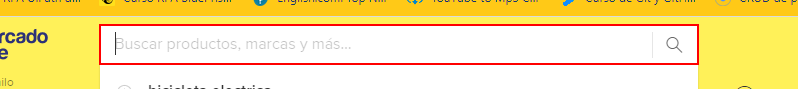
Task: Bot de consulta de info a mercado libre
Workflow: Main

Step 1: type [vDtbProductosABuscar.Rows(1).Item(0).ToString] into the text box

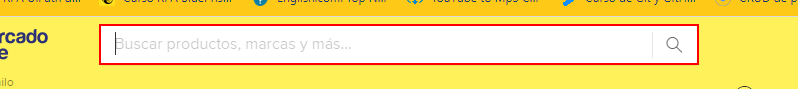
Step 2: type a value into the text box

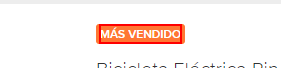
Step 3: find the element 'MÁS VENDIDO' (chrome.exe)

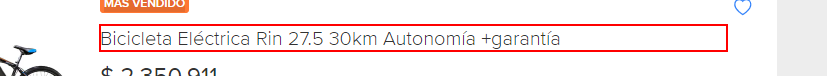
Step 4 [then]: get-text from the heading

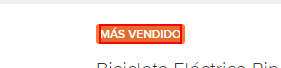
Step 5: Find Element 'SPAN' on the element 'MÁS VENDIDO' (chrome.exe)

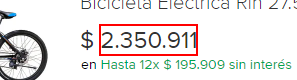
Step 6: get-text from the element

Step 7: Find Element 'SPAN' on the element 'MÁS VENDIDO' (chrome.exe) (same screen as step 5)

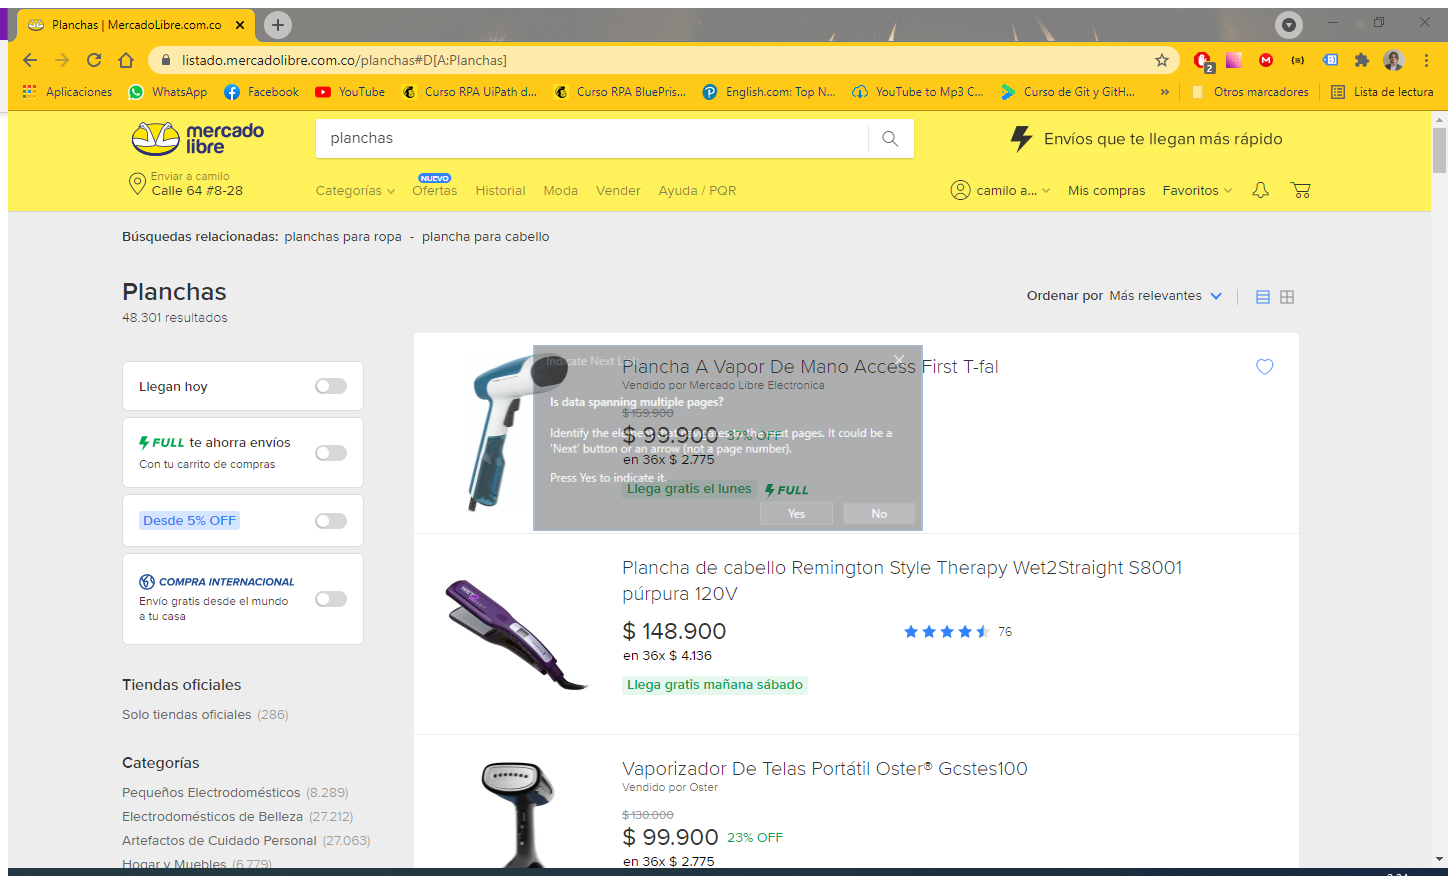
Step 8: Attach Browser 'PlanchasM Page' in window 'Planchas | MercadoLibre.com.co' (chrome.exe)

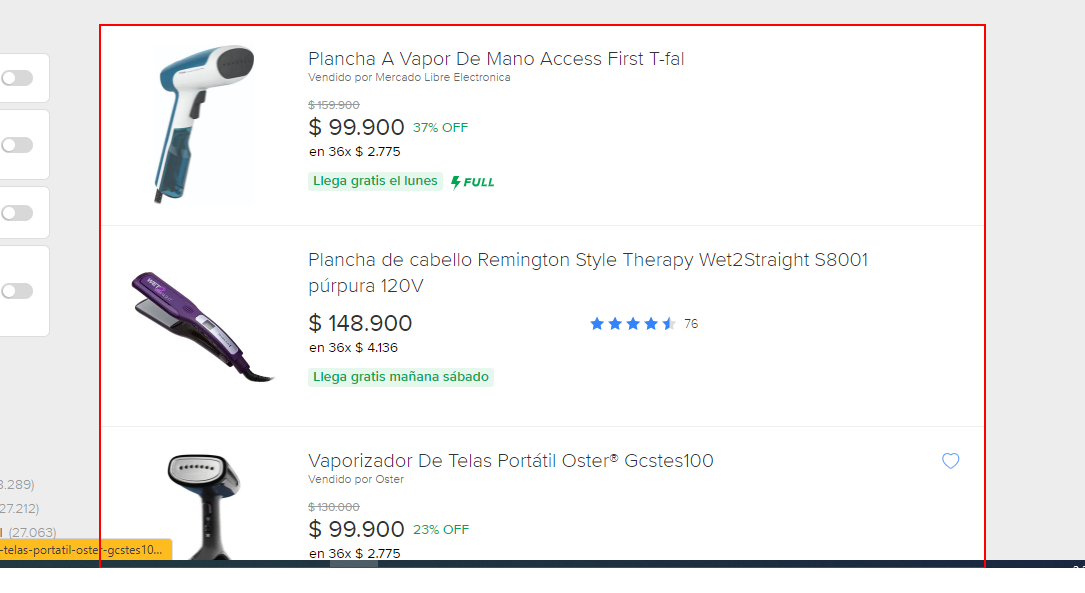
Step 9: get-text from the ol

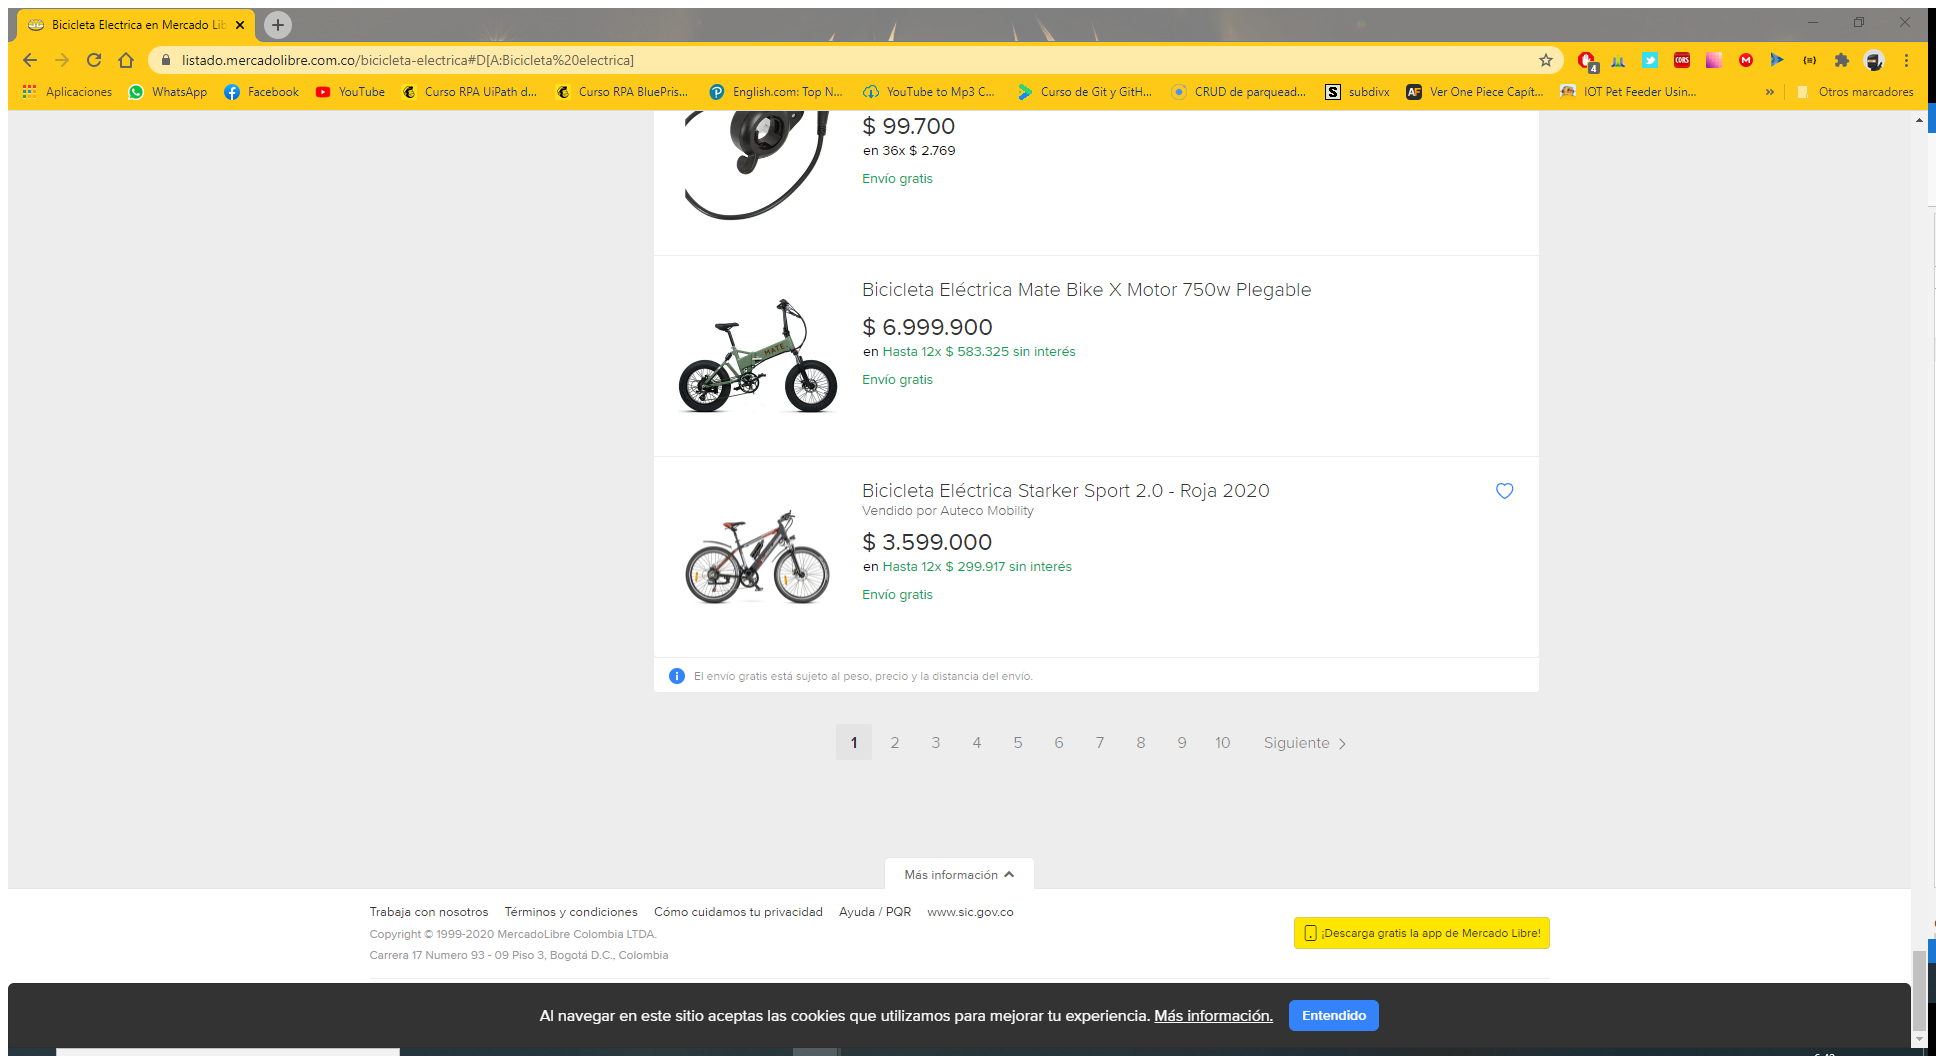
Step 10: Attach Browser 'Bicicleta Page' (chrome.exe)

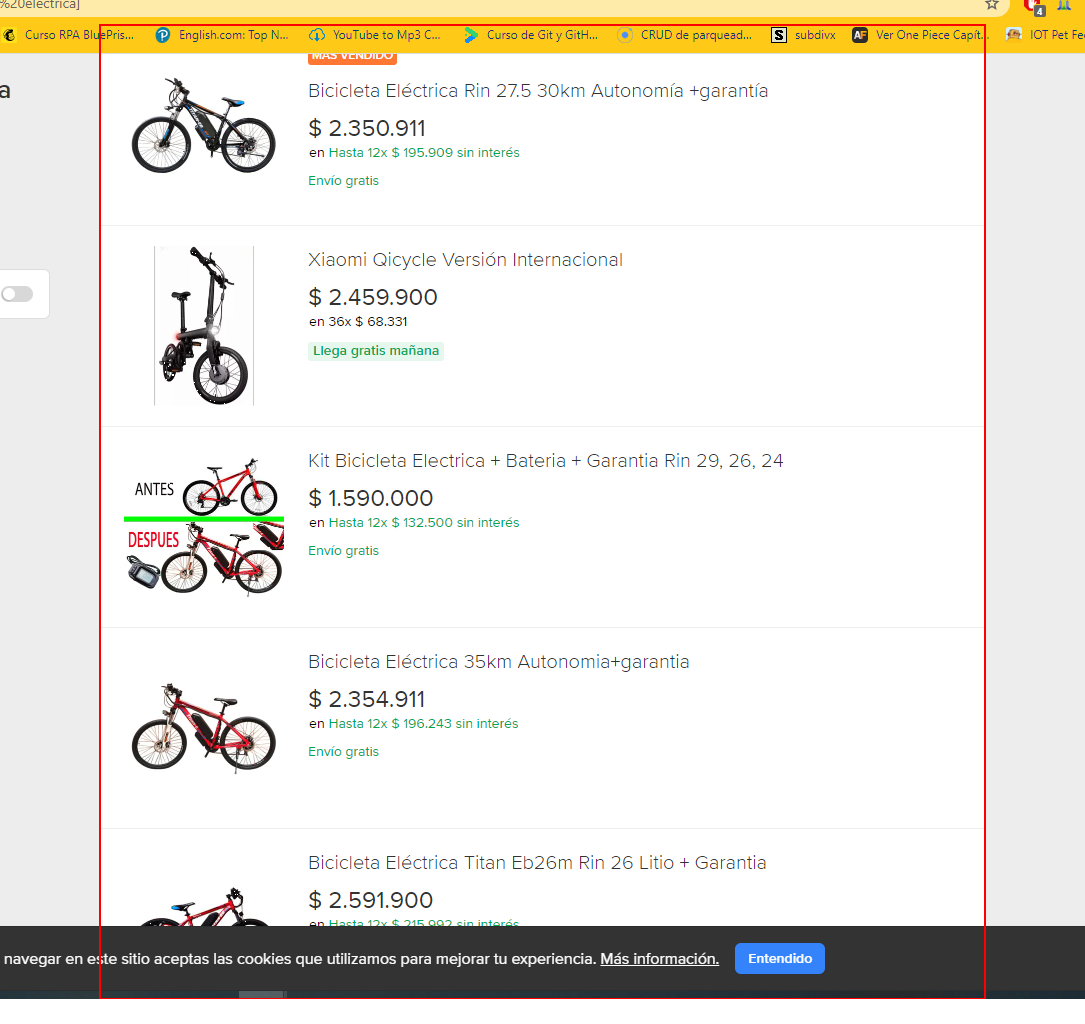
Step 11: get-text from the ol